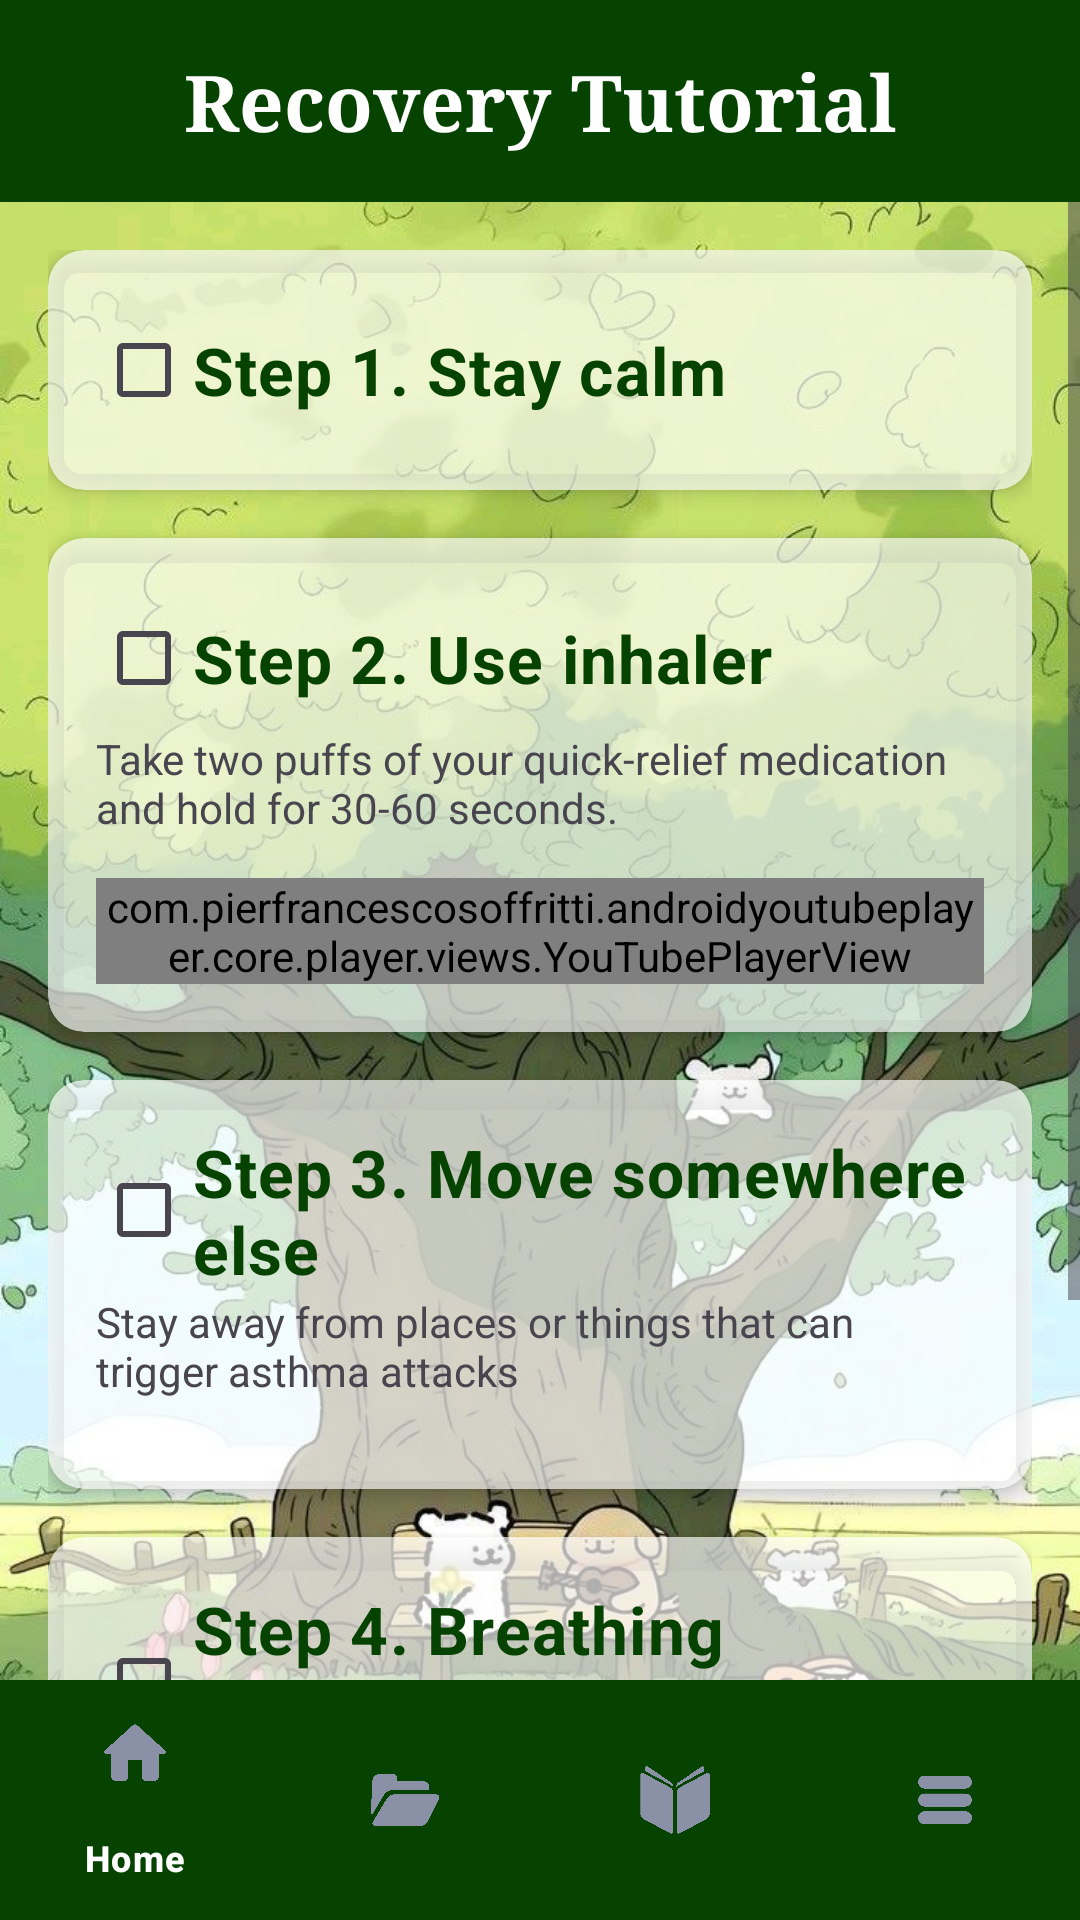

Android layout source for this screen:
<!-- AndroidManifest.xml: application theme Theme.MyApplication -->
<!-- res/layout/activity_home_steps_recovery.xml -->
<?xml version="1.0" encoding="utf-8"?>
<androidx.constraintlayout.widget.ConstraintLayout xmlns:android="http://schemas.android.com/apk/res/android"
    xmlns:app="http://schemas.android.com/apk/res-auto"
    xmlns:tools="http://schemas.android.com/tools"
    android:id="@+id/homePage"
    android:layout_width="match_parent"
    android:layout_height="match_parent"
    android:background="@drawable/testbg2"
    tools:context=".ui.HomeStepsRecovery">

    <ImageView
        android:id="@+id/backgroundImage"
        android:layout_width="match_parent"
        android:layout_height="match_parent"
        android:src="@drawable/testbg2"
        android:scaleType="centerCrop"
        android:contentDescription="@null"
        android:importantForAccessibility="no"/>

    
    <LinearLayout
        android:id="@+id/topBar"
        android:layout_width="match_parent"
        android:layout_height="wrap_content"
        android:orientation="horizontal"
        android:background="#064200"
        android:padding="16dp"
        android:gravity="center_vertical"
        app:layout_constraintTop_toTopOf="parent">

        <TextView
            android:layout_width="0dp"
            android:layout_height="wrap_content"
            android:layout_weight="1"
            android:text="Recovery Tutorial"
            android:textSize="26sp"
            android:textStyle="bold"
            android:textColor="@color/white"
            android:fontFamily="times"
            android:gravity="center"
            android:paddingStart="16dp"
            android:paddingEnd="16dp"/>

    </LinearLayout>


    
    <ScrollView
        android:id="@+id/scrollView"
        android:layout_width="0dp"
        android:layout_height="0dp"
        android:fillViewport="true"
        app:layout_constraintTop_toBottomOf="@id/topBar"
        app:layout_constraintBottom_toTopOf="@id/menuBar"
        app:layout_constraintStart_toStartOf="parent"
        app:layout_constraintEnd_toEndOf="parent">

        <LinearLayout
            android:layout_width="match_parent"
            android:layout_height="wrap_content"
            android:orientation="vertical"
            android:padding="16dp"
            android:gravity="center">

            
            <androidx.cardview.widget.CardView
                android:layout_width="match_parent"
                android:layout_height="wrap_content"
                android:layout_marginBottom="16dp"
                app:cardCornerRadius="12dp"
                app:cardElevation="4dp"
                app:cardBackgroundColor="#ABFFFFFF">

                <LinearLayout
                    android:layout_width="match_parent"
                    android:layout_height="wrap_content"
                    android:orientation="vertical"
                    android:padding="16dp">

                    <CheckBox
                        android:id="@+id/step1"
                        android:layout_width="wrap_content"
                        android:layout_height="wrap_content"
                        android:text="Step 1. Stay calm"
                        android:textColor="#064200"
                        android:textSize="22sp"
                        android:textStyle="bold">

                    </CheckBox>

                </LinearLayout>


            </androidx.cardview.widget.CardView>

            
            <androidx.cardview.widget.CardView
                android:layout_width="match_parent"
                android:layout_height="wrap_content"
                android:layout_marginBottom="16dp"
                app:cardCornerRadius="12dp"
                app:cardElevation="4dp"
                app:cardBackgroundColor="#ABFFFFFF">

                <LinearLayout
                    android:layout_width="match_parent"
                    android:layout_height="wrap_content"
                    android:orientation="vertical"
                    android:padding="16dp"
                    app:cardBackgroundColor="#ABFFFFFF">

                    

                    <CheckBox
                        android:id="@+id/step2"
                        android:layout_width="wrap_content"
                        android:layout_height="wrap_content"
                        android:text="Step 2. Use inhaler"
                        android:textColor="#064200"
                        android:textSize="22sp"
                        android:textStyle="bold"/>

                    <TextView
                        android:layout_width="wrap_content"
                        android:layout_height="wrap_content"
                        android:text="Take two puffs of your quick-relief medication and hold for 30-60 seconds."
                        android:paddingBottom="14dp">

                    </TextView>

                    <com.pierfrancescosoffritti.androidyoutubeplayer.core.player.views.YouTubePlayerView
                        android:id="@+id/rescueYoutubePlayer"
                        android:layout_width="match_parent"
                        android:layout_height="wrap_content"
                        app:autoPlay="false" />

                </LinearLayout>
            </androidx.cardview.widget.CardView>

            
            <androidx.cardview.widget.CardView
                android:layout_width="match_parent"
                android:layout_height="wrap_content"
                android:layout_marginBottom="16dp"
                app:cardCornerRadius="12dp"
                app:cardElevation="4dp"
                app:cardBackgroundColor="#ABFFFFFF">

                <LinearLayout
                    android:layout_width="match_parent"
                    android:layout_height="wrap_content"
                    android:orientation="vertical"
                    android:padding="16dp">

                    <CheckBox
                        android:id="@+id/step3"
                        android:layout_width="wrap_content"
                        android:layout_height="wrap_content"
                        android:text="Step 3. Move somewhere else"
                        android:textColor="#064200"
                        android:textSize="22sp"
                        android:textStyle="bold">

                    </CheckBox>

                    <TextView
                        android:layout_width="wrap_content"
                        android:layout_height="wrap_content"
                        android:text="Stay away from places or things that can trigger asthma attacks"
                        android:paddingBottom="14dp"/>

                </LinearLayout>

            </androidx.cardview.widget.CardView>

            
            <androidx.cardview.widget.CardView
                android:layout_width="match_parent"
                android:layout_height="wrap_content"
                app:cardCornerRadius="12dp"
                app:cardElevation="4dp"
                app:cardBackgroundColor="#ABFFFFFF">

                <LinearLayout
                    android:layout_width="match_parent"
                    android:layout_height="wrap_content"
                    android:orientation="vertical"
                    android:padding="16dp">

                    <CheckBox
                        android:id="@+id/step4"
                        android:layout_width="match_parent"
                        android:layout_height="wrap_content"
                        android:text="Step 4. Breathing exercises"
                        android:textSize="22sp"
                        android:textStyle="bold"
                        android:textColor="#064200"
                        android:paddingBottom="12dp"/>

                    
                    <com.pierfrancescosoffritti.androidyoutubeplayer.core.player.views.YouTubePlayerView
                        android:id="@+id/breathingPlayer"
                        android:layout_width="match_parent"
                        android:layout_height="wrap_content"
                        app:autoPlay="false"/>

                </LinearLayout>

            </androidx.cardview.widget.CardView>

            <Button
                android:id="@+id/doneButton"
                android:layout_width="wrap_content"
                android:layout_height="wrap_content"
                android:text="Done"
                android:textColor="@color/white"
                android:backgroundTint="#064200"
                android:layout_marginTop="20dp"
                android:paddingStart="24dp"
                android:paddingEnd="24dp"
                android:textStyle="bold"/>


        </LinearLayout>

    </ScrollView>

    
    <com.google.android.material.bottomnavigation.BottomNavigationView
        android:id="@+id/menuBar"
        android:layout_width="match_parent"
        android:layout_height="wrap_content"
        android:background="#064200"
        app:itemBackground="@drawable/circle_background"
        app:itemIconTint="#8A90A5"
        app:itemTextColor="@color/white"
        app:layout_constraintBottom_toBottomOf="parent"
        app:layout_constraintStart_toStartOf="parent"
        app:layout_constraintEnd_toEndOf="parent"
        app:menu="@menu/menu"/>

</androidx.constraintlayout.widget.ConstraintLayout>
<!-- resources referenced by this layout -->
<resources>
  <color name="white">#FFFFFF</color>
  <!-- drawable circle_background (drawable) -->
  <selector xmlns:android="http://schemas.android.com/apk/res/android">
      <item>
          <shape android:shape="oval">
              <solid android:color="@android:color/transparent"/>
              <size android:width="48dp" android:height="48dp"/>
          </shape>
      </item>
  </selector>
  <!-- drawable testbg2: jpg bitmap (drawable, 152648 bytes) -->
  <style name="Theme.MyApplication" parent="Base.Theme.MyApplication" />
  <style name="Base.Theme.MyApplication" parent="Theme.Material3.DayNight.NoActionBar">
          <item name="colorPrimary">#000000</item>
      </style>
</resources>
